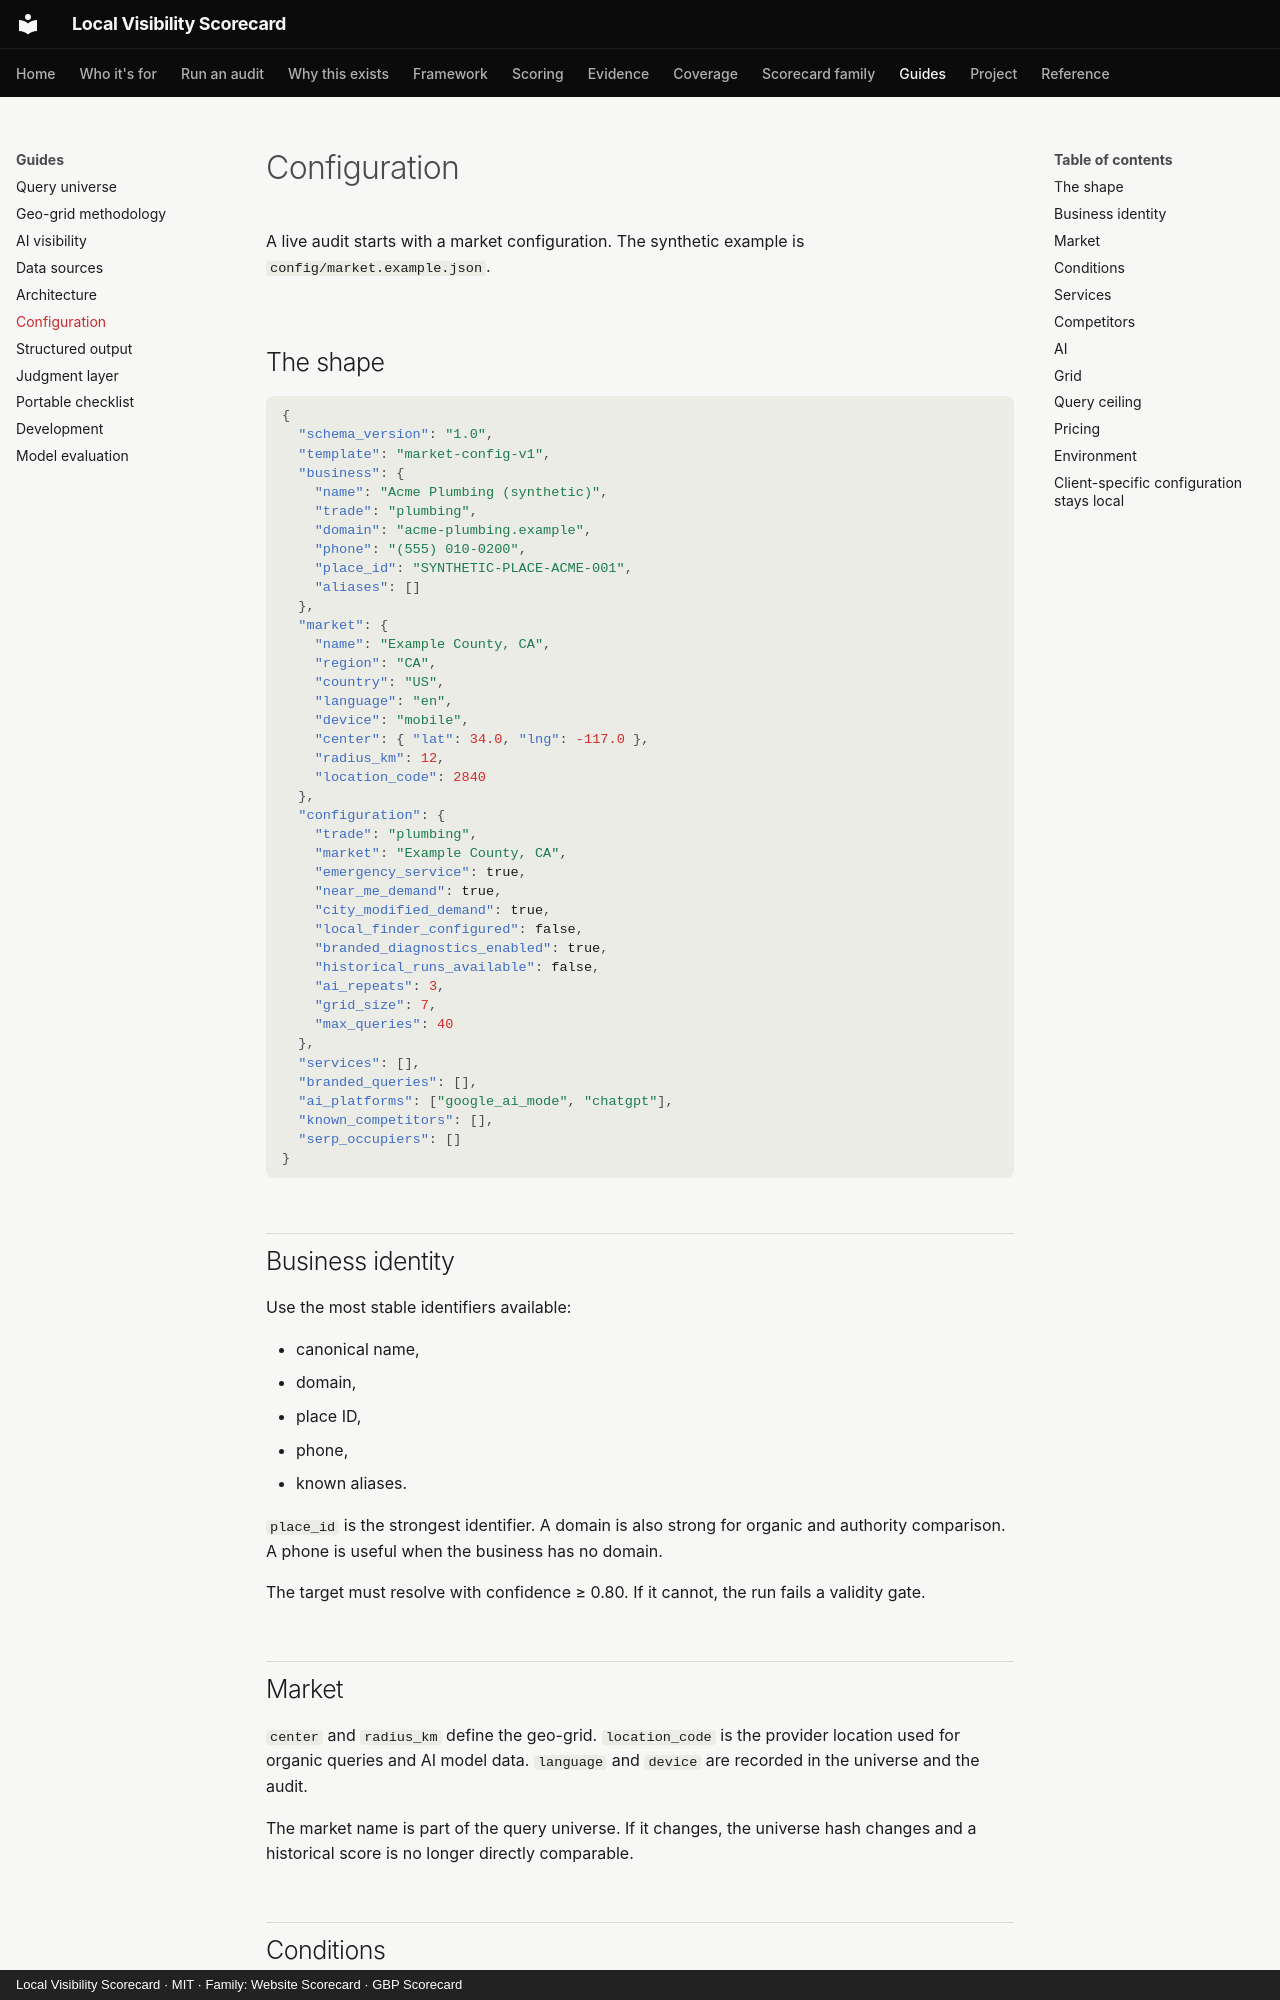

repository: thatguynef/local-visibility-scorecard · page: configuration/index.html · generator: mkdocs · copyright: Local Visibility Scorecard · MIT · Family: Website Scorecard · GBP Scorecard

---
description: "Configure a Local Visibility Scorecard market: identity, geometry, services, competitors, applicability, and safety limits."
---

# Configuration

A live audit starts with a market configuration. The synthetic example is `config/market.example.json`.

## The shape

```json
{
  "schema_version": "1.0",
  "template": "market-config-v1",
  "business": {
    "name": "Acme Plumbing (synthetic)",
    "trade": "plumbing",
    "domain": "acme-plumbing.example",
    "phone": "(555) 010-0200",
    "place_id": "SYNTHETIC-PLACE-ACME-001",
    "aliases": []
  },
  "market": {
    "name": "Example County, CA",
    "region": "CA",
    "country": "US",
    "language": "en",
    "device": "mobile",
    "center": { "lat": 34.0, "lng": -117.0 },
    "radius_km": 12,
    "location_code": 2840
  },
  "configuration": {
    "trade": "plumbing",
    "market": "Example County, CA",
    "emergency_service": true,
    "near_me_demand": true,
    "city_modified_demand": true,
    "local_finder_configured": false,
    "branded_diagnostics_enabled": true,
    "historical_runs_available": false,
    "ai_repeats": 3,
    "grid_size": 7,
    "max_queries": 40
  },
  "services": [],
  "branded_queries": [],
  "ai_platforms": ["google_ai_mode", "chatgpt"],
  "known_competitors": [],
  "serp_occupiers": []
}
```

## Business identity

Use the most stable identifiers available:

- canonical name,
- domain,
- place ID,
- phone,
- known aliases.

`place_id` is the strongest identifier. A domain is also strong for organic and authority comparison. A phone is useful when the business has no domain.

The target must resolve with confidence ≥ 0.80. If it cannot, the run fails a validity gate.

## Market

`center` and `radius_km` define the geo-grid. `location_code` is the provider location used for organic queries and AI model data. `language` and `device` are recorded in the universe and the audit.

The market name is part of the query universe. If it changes, the universe hash changes and a historical score is no longer directly comparable.
